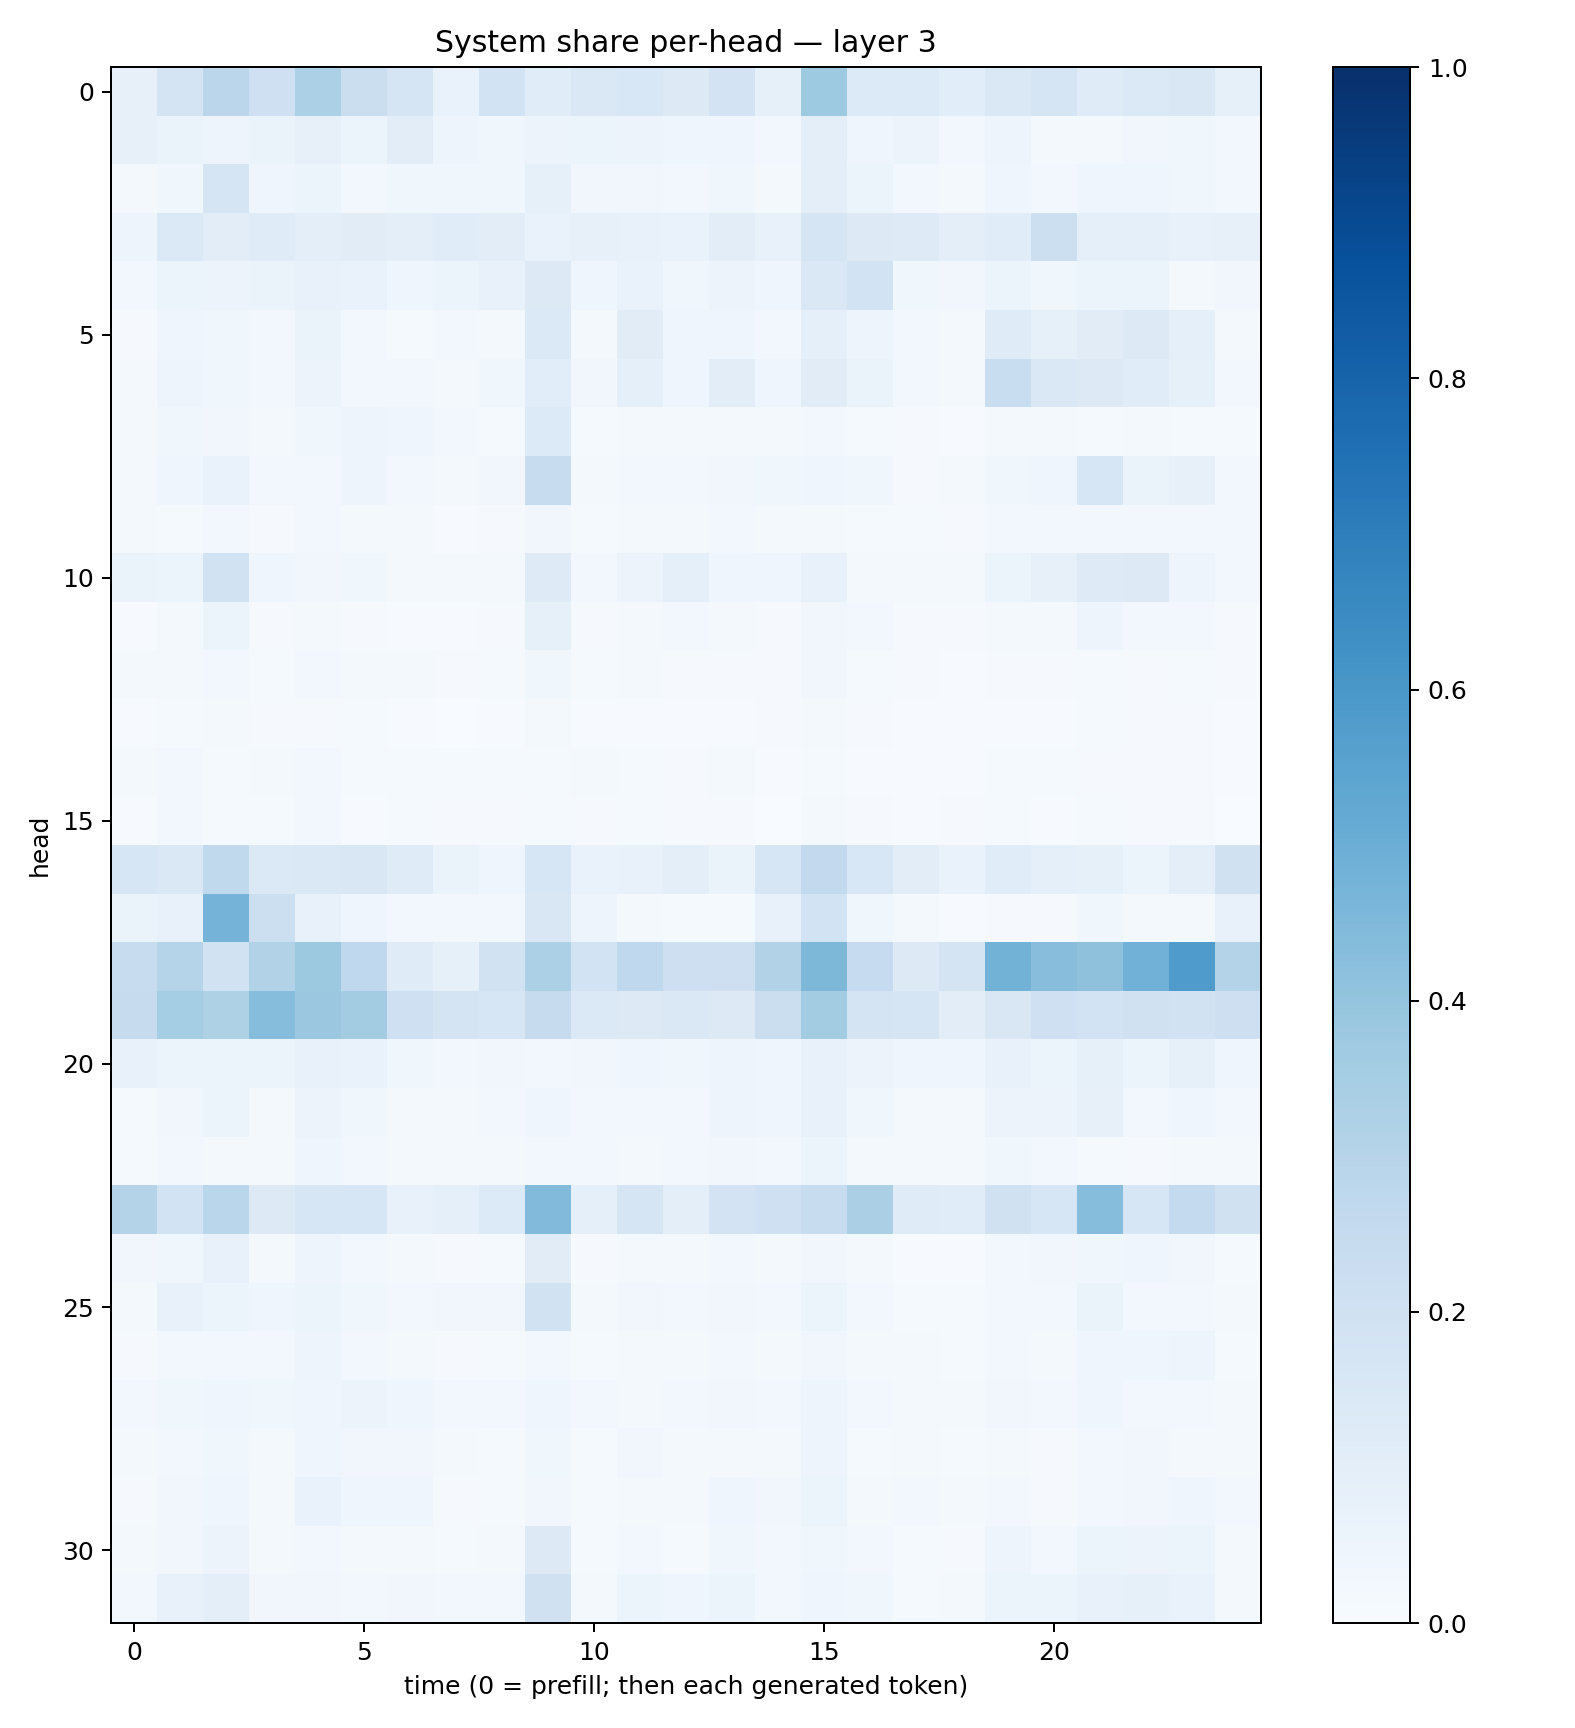

The table this chart was drawn from, first rows:
0.07847954, 0.17594528, 0.28372964, 0.20853733, 0.33128604, 0.2228946, 0.16667753, 0.069892414, 0.18578744, 0.114631794, 0.1436594, 0.15390545, 0.12589805, 0.18182537, 0.08231491, 0.37333944, 0.13486831, 0.13376357, 0.108329564, 0.14729139, 0.16453947, 0.12063607, 0.13922356, 0.14855683
0.08086, 0.06535, 0.04715, 0.06619, 0.082, 0.0511, 0.1048, 0.04964, 0.03762, 0.05635, 0.06213, 0.05567, 0.03986, 0.04619, 0.02958, 0.09751, 0.04519, 0.0575, 0.02968, 0.04702, 0.02232, 0.02225, 0.03326, 0.03865
0.02126, 0.03731, 0.1682, 0.0445, 0.06116, 0.02954, 0.03663, 0.03833, 0.0352, 0.08356, 0.0333, 0.03148, 0.02673, 0.03871, 0.02303, 0.1002, 0.05095, 0.03018, 0.02311, 0.04172, 0.02737, 0.04663, 0.04, 0.03878
0.04943, 0.1374, 0.1029, 0.1211, 0.09841, 0.1118, 0.095, 0.1168, 0.104, 0.06976, 0.07836, 0.0719, 0.06874, 0.1051, 0.07587, 0.1699, 0.1301, 0.124, 0.1014, 0.1172, 0.2161, 0.08778, 0.08771, 0.07728
0.02556, 0.0525, 0.05579, 0.06487, 0.07568, 0.06701, 0.03999, 0.05168, 0.07778, 0.1324, 0.03927, 0.06911, 0.0381, 0.05734, 0.04118, 0.1478, 0.1857, 0.03609, 0.03272, 0.05985, 0.03601, 0.05419, 0.05405, 0.0234
0.01129, 0.04592, 0.03888, 0.02834, 0.06557, 0.02652, 0.01288, 0.02406, 0.0228, 0.1378, 0.01673, 0.1115, 0.04415, 0.04345, 0.02735, 0.08938, 0.05023, 0.02861, 0.02064, 0.119, 0.08517, 0.1123, 0.1264, 0.08839
0.01765, 0.04817, 0.03606, 0.02404, 0.05681, 0.02427, 0.02573, 0.02015, 0.03822, 0.107, 0.0331, 0.09094, 0.04397, 0.1028, 0.04147, 0.1117, 0.06478, 0.02558, 0.02113, 0.2314, 0.1469, 0.1284, 0.1157, 0.08327
0.01781, 0.0355, 0.03482, 0.01606, 0.03719, 0.04804, 0.03919, 0.02452, 0.0129, 0.1356, 0.0154, 0.01854, 0.01699, 0.02227, 0.02027, 0.02791, 0.0141, 0.008517, 0.007529, 0.01972, 0.01648, 0.01258, 0.01612, 0.01302
0.0186, 0.0462, 0.06924, 0.02477, 0.02742, 0.04798, 0.02895, 0.01869, 0.03142, 0.2368, 0.0176, 0.02709, 0.02582, 0.03342, 0.03597, 0.04525, 0.03855, 0.01102, 0.01683, 0.03731, 0.04334, 0.1601, 0.06394, 0.07981
0.01831, 0.0136, 0.02429, 0.01099, 0.0254, 0.02102, 0.021, 0.007109, 0.009567, 0.03245, 0.01232, 0.01704, 0.02043, 0.02396, 0.02334, 0.01949, 0.01252, 0.01276, 0.00982, 0.02452, 0.02684, 0.02556, 0.02555, 0.0298
0.06289, 0.05242, 0.1889, 0.04308, 0.03384, 0.03903, 0.02325, 0.02162, 0.02151, 0.1236, 0.02593, 0.05573, 0.08837, 0.04364, 0.03929, 0.07233, 0.02179, 0.01857, 0.02124, 0.05254, 0.07942, 0.1224, 0.1319, 0.04803
0.007519, 0.01814, 0.05891, 0.0102, 0.01614, 0.01058, 0.007704, 0.005807, 0.0111, 0.08321, 0.01133, 0.0181, 0.0309, 0.01926, 0.0112, 0.03145, 0.02641, 0.01064, 0.008063, 0.0185, 0.02075, 0.04836, 0.02707, 0.02669
0.01828, 0.02046, 0.02799, 0.01454, 0.0294, 0.01871, 0.01921, 0.01031, 0.01298, 0.03611, 0.01215, 0.0157, 0.008869, 0.009604, 0.00787, 0.03237, 0.01182, 0.01016, 0.006444, 0.009121, 0.009496, 0.01204, 0.007911, 0.01195
0.006793, 0.01515, 0.02274, 0.009478, 0.01147, 0.01211, 0.007739, 0.003791, 0.00532, 0.0234, 0.004572, 0.00701, 0.007758, 0.006054, 0.00782, 0.01818, 0.009045, 0.004708, 0.004889, 0.006524, 0.005973, 0.01215, 0.008826, 0.008428
0.01674, 0.02734, 0.01517, 0.02002, 0.03004, 0.01287, 0.01223, 0.01301, 0.01375, 0.01558, 0.01659, 0.01216, 0.008764, 0.01737, 0.006518, 0.01394, 0.007292, 0.007166, 0.007554, 0.01464, 0.01472, 0.007945, 0.01028, 0.01011
0.005124, 0.02439, 0.01468, 0.01232, 0.02829, 0.006857, 0.01214, 0.008882, 0.0103, 0.0149, 0.01065, 0.01386, 0.009174, 0.009157, 0.00301, 0.02077, 0.01098, 0.007805, 0.008098, 0.01502, 0.005668, 0.01545, 0.01041, 0.008537
0.1587, 0.1473, 0.2626, 0.1397, 0.1413, 0.1489, 0.1198, 0.0647, 0.04489, 0.1589, 0.06782, 0.07038, 0.09716, 0.0651, 0.1585, 0.2615, 0.1537, 0.1028, 0.0688, 0.1159, 0.0866, 0.0832, 0.06225, 0.09522
0.06375, 0.07685, 0.4747, 0.2163, 0.07694, 0.04137, 0.02377, 0.02798, 0.02834, 0.1501, 0.04867, 0.01977, 0.01482, 0.01502, 0.0758, 0.1865, 0.03567, 0.01866, 0.007029, 0.0113, 0.009479, 0.0352, 0.0215, 0.01689
0.2379, 0.2994, 0.1927, 0.3142, 0.376, 0.267, 0.1201, 0.08342, 0.1926, 0.3289, 0.1839, 0.2668, 0.2117, 0.2113, 0.3154, 0.456, 0.2476, 0.131, 0.1768, 0.4784, 0.4272, 0.4116, 0.4827, 0.5826
0.2424, 0.3534, 0.3222, 0.4312, 0.3805, 0.358, 0.2093, 0.1754, 0.1614, 0.2447, 0.1382, 0.1264, 0.1409, 0.1272, 0.2251, 0.3568, 0.1726, 0.17, 0.1017, 0.151, 0.2068, 0.1842, 0.1978, 0.1892
0.07158, 0.05315, 0.05958, 0.05092, 0.07175, 0.06846, 0.03701, 0.0281, 0.03296, 0.02969, 0.03333, 0.04557, 0.03602, 0.04894, 0.04612, 0.07105, 0.05497, 0.03949, 0.03914, 0.07513, 0.05263, 0.08335, 0.06193, 0.08423
0.01289, 0.03194, 0.05244, 0.02216, 0.05683, 0.0385, 0.01695, 0.01892, 0.02804, 0.04275, 0.02398, 0.03087, 0.0272, 0.04844, 0.04513, 0.07673, 0.03685, 0.01703, 0.01809, 0.05551, 0.0578, 0.08053, 0.0312, 0.04367
0.01358, 0.02546, 0.01833, 0.02141, 0.04439, 0.02778, 0.02239, 0.01938, 0.02222, 0.02523, 0.02345, 0.02097, 0.02473, 0.03164, 0.02762, 0.05972, 0.02042, 0.01701, 0.01638, 0.03903, 0.02467, 0.0139, 0.01069, 0.02256
0.3067, 0.1872, 0.2866, 0.1281, 0.1606, 0.1581, 0.07641, 0.08936, 0.1344, 0.4436, 0.08657, 0.1659, 0.09742, 0.1824, 0.2082, 0.2408, 0.3346, 0.1207, 0.1155, 0.1988, 0.1589, 0.4325, 0.1631, 0.2574
0.03228, 0.03767, 0.07681, 0.02077, 0.0474, 0.02906, 0.01936, 0.009549, 0.01465, 0.1124, 0.009854, 0.01823, 0.01631, 0.02957, 0.01922, 0.03377, 0.02096, 0.0072, 0.007203, 0.02442, 0.03325, 0.03769, 0.04678, 0.03153
0.0219, 0.07663, 0.06057, 0.04058, 0.05324, 0.03798, 0.03097, 0.03183, 0.03177, 0.1897, 0.02296, 0.03421, 0.02561, 0.03188, 0.0259, 0.06085, 0.02792, 0.01191, 0.01265, 0.02588, 0.03124, 0.06437, 0.03113, 0.02613
0.008093, 0.02585, 0.02653, 0.02599, 0.04961, 0.02671, 0.01598, 0.009331, 0.01284, 0.02357, 0.01546, 0.02049, 0.01912, 0.02821, 0.01959, 0.0333, 0.0232, 0.02085, 0.01299, 0.03039, 0.01939, 0.04418, 0.04073, 0.05064
0.02801, 0.0369, 0.04351, 0.03885, 0.04398, 0.05776, 0.04363, 0.02916, 0.02379, 0.03939, 0.02577, 0.02016, 0.02988, 0.03435, 0.02744, 0.04794, 0.02621, 0.0184, 0.01643, 0.03416, 0.02748, 0.03984, 0.02534, 0.03104
0.01867, 0.02911, 0.03905, 0.0208, 0.04433, 0.03472, 0.03194, 0.01622, 0.0146, 0.03757, 0.01544, 0.03296, 0.01847, 0.02228, 0.02288, 0.04917, 0.01439, 0.01745, 0.01209, 0.01675, 0.01047, 0.02849, 0.03407, 0.01588
0.01127, 0.03146, 0.04335, 0.01714, 0.06849, 0.04271, 0.04306, 0.01007, 0.01405, 0.03448, 0.01371, 0.01661, 0.01589, 0.04034, 0.03379, 0.05974, 0.01856, 0.02598, 0.02014, 0.02746, 0.01144, 0.02518, 0.03368, 0.04206
0.02321, 0.03169, 0.05678, 0.01903, 0.02843, 0.02111, 0.02332, 0.01253, 0.01603, 0.1305, 0.01369, 0.02604, 0.01415, 0.03614, 0.02906, 0.03655, 0.02656, 0.01508, 0.00881, 0.04719, 0.02994, 0.05997, 0.05744, 0.05445
0.02522, 0.07086, 0.09656, 0.03157, 0.03152, 0.02779, 0.0346, 0.02883, 0.02618, 0.199, 0.01805, 0.05088, 0.04043, 0.06159, 0.02682, 0.04108, 0.03683, 0.01508, 0.02065, 0.0532, 0.05863, 0.07619, 0.08412, 0.06733
